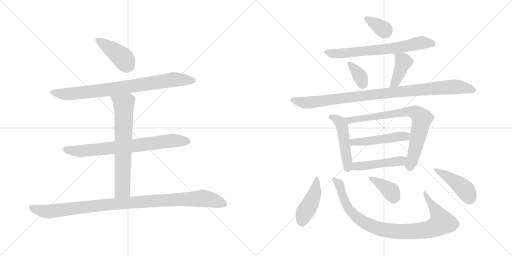
t = 0.00 s
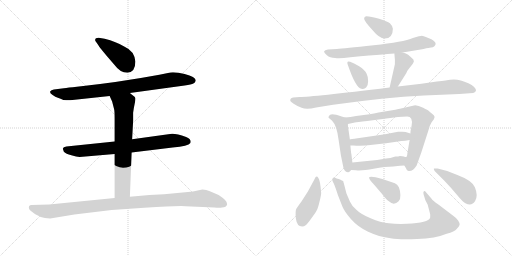
t = 2.67 s
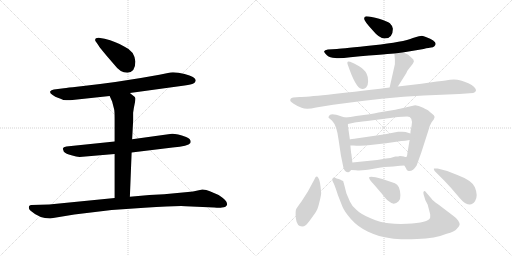
t = 5.34 s
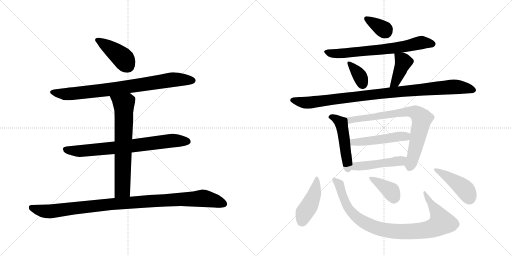
t = 8.01 s
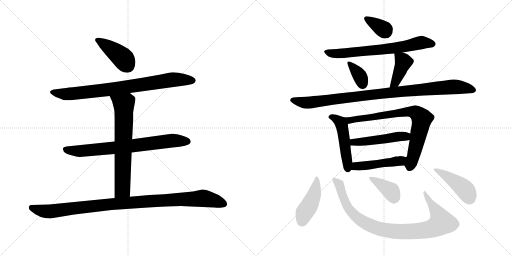
t = 10.68 s
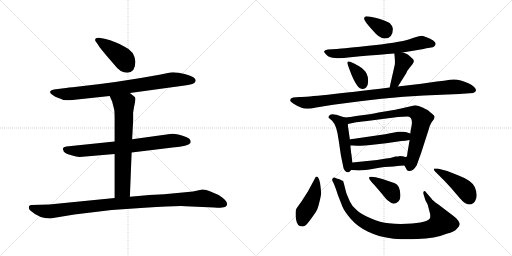
t = 13.36 s

The animated SVG that drew these frames (rendered in a browser with its animation timeline set to each time). Animation: 18 CSS @keyframes rules; one cycle of 13.36 s.

<svg version="1.1" viewBox="0 0 2048 1024" xmlns="http://www.w3.org/2000/svg">
  <g stroke="lightgray" stroke-dasharray="1,1" stroke-width="1" transform="scale(4, 4)">
    <line x1="0" y1="0" x2="256" y2="256"></line>
    <line x1="256" y1="0" x2="0" y2="256"></line>
    <line x1="128" y1="0" x2="128" y2="256"></line>
    <line x1="0" y1="128" x2="256" y2="128"></line>
    <line x1="256" y1="0" x2="512" y2="256"></line>
    <line x1="512" y1="0" x2="256" y2="256"></line>
    <line x1="384" y1="0" x2="384" y2="256"></line>
    <line x1="256" y1="128" x2="512" y2="128"></line>
  </g>
<g transform="scale(1, -1) translate(0, -850)">
   <style type="text/css">
    @keyframes keyframes0 {
      from {
       stroke: black;
       stroke-dashoffset: 415;
       stroke-width: 128;
       }
       57% {
       animation-timing-function: step-end;
       stroke: black;
       stroke-dashoffset: 0;
       stroke-width: 128;
       }
       to {
       stroke: black;
       stroke-width: 1024;
       }
       }
       #make-me-a-hanzi-animation-0 {
         animation: keyframes0 0.587728s both;
         animation-delay: 0.000000s;
         animation-timing-function: linear;
       }
    @keyframes keyframes1 {
      from {
       stroke: black;
       stroke-dashoffset: 823;
       stroke-width: 128;
       }
       73% {
       animation-timing-function: step-end;
       stroke: black;
       stroke-dashoffset: 0;
       stroke-width: 128;
       }
       to {
       stroke: black;
       stroke-width: 1024;
       }
       }
       #make-me-a-hanzi-animation-1 {
         animation: keyframes1 0.919759s both;
         animation-delay: 0.587728s;
         animation-timing-function: linear;
       }
    @keyframes keyframes2 {
      from {
       stroke: black;
       stroke-dashoffset: 749;
       stroke-width: 128;
       }
       71% {
       animation-timing-function: step-end;
       stroke: black;
       stroke-dashoffset: 0;
       stroke-width: 128;
       }
       to {
       stroke: black;
       stroke-width: 1024;
       }
       }
       #make-me-a-hanzi-animation-2 {
         animation: keyframes2 0.859538s both;
         animation-delay: 1.507487s;
         animation-timing-function: linear;
       }
    @keyframes keyframes3 {
      from {
       stroke: black;
       stroke-dashoffset: 689;
       stroke-width: 128;
       }
       69% {
       animation-timing-function: step-end;
       stroke: black;
       stroke-dashoffset: 0;
       stroke-width: 128;
       }
       to {
       stroke: black;
       stroke-width: 1024;
       }
       }
       #make-me-a-hanzi-animation-3 {
         animation: keyframes3 0.810710s both;
         animation-delay: 2.367025s;
         animation-timing-function: linear;
       }
    @keyframes keyframes4 {
      from {
       stroke: black;
       stroke-dashoffset: 1035;
       stroke-width: 128;
       }
       77% {
       animation-timing-function: step-end;
       stroke: black;
       stroke-dashoffset: 0;
       stroke-width: 128;
       }
       to {
       stroke: black;
       stroke-width: 1024;
       }
       }
       #make-me-a-hanzi-animation-4 {
         animation: keyframes4 1.092285s both;
         animation-delay: 3.177735s;
         animation-timing-function: linear;
       }
    @keyframes keyframes5 {
      from {
       stroke: black;
       stroke-dashoffset: 348;
       stroke-width: 128;
       }
       53% {
       animation-timing-function: step-end;
       stroke: black;
       stroke-dashoffset: 0;
       stroke-width: 128;
       }
       to {
       stroke: black;
       stroke-width: 1024;
       }
       }
       #make-me-a-hanzi-animation-5 {
         animation: keyframes5 0.533203s both;
         animation-delay: 4.270020s;
         animation-timing-function: linear;
       }
    @keyframes keyframes6 {
      from {
       stroke: black;
       stroke-dashoffset: 689;
       stroke-width: 128;
       }
       69% {
       animation-timing-function: step-end;
       stroke: black;
       stroke-dashoffset: 0;
       stroke-width: 128;
       }
       to {
       stroke: black;
       stroke-width: 1024;
       }
       }
       #make-me-a-hanzi-animation-6 {
         animation: keyframes6 0.810710s both;
         animation-delay: 4.803223s;
         animation-timing-function: linear;
       }
    @keyframes keyframes7 {
      from {
       stroke: black;
       stroke-dashoffset: 351;
       stroke-width: 128;
       }
       53% {
       animation-timing-function: step-end;
       stroke: black;
       stroke-dashoffset: 0;
       stroke-width: 128;
       }
       to {
       stroke: black;
       stroke-width: 1024;
       }
       }
       #make-me-a-hanzi-animation-7 {
         animation: keyframes7 0.535645s both;
         animation-delay: 5.613933s;
         animation-timing-function: linear;
       }
    @keyframes keyframes8 {
      from {
       stroke: black;
       stroke-dashoffset: 404;
       stroke-width: 128;
       }
       57% {
       animation-timing-function: step-end;
       stroke: black;
       stroke-dashoffset: 0;
       stroke-width: 128;
       }
       to {
       stroke: black;
       stroke-width: 1024;
       }
       }
       #make-me-a-hanzi-animation-8 {
         animation: keyframes8 0.578776s both;
         animation-delay: 6.149578s;
         animation-timing-function: linear;
       }
    @keyframes keyframes9 {
      from {
       stroke: black;
       stroke-dashoffset: 984;
       stroke-width: 128;
       }
       76% {
       animation-timing-function: step-end;
       stroke: black;
       stroke-dashoffset: 0;
       stroke-width: 128;
       }
       to {
       stroke: black;
       stroke-width: 1024;
       }
       }
       #make-me-a-hanzi-animation-9 {
         animation: keyframes9 1.050781s both;
         animation-delay: 6.728354s;
         animation-timing-function: linear;
       }
    @keyframes keyframes10 {
      from {
       stroke: black;
       stroke-dashoffset: 489;
       stroke-width: 128;
       }
       61% {
       animation-timing-function: step-end;
       stroke: black;
       stroke-dashoffset: 0;
       stroke-width: 128;
       }
       to {
       stroke: black;
       stroke-width: 1024;
       }
       }
       #make-me-a-hanzi-animation-10 {
         animation: keyframes10 0.647949s both;
         animation-delay: 7.779135s;
         animation-timing-function: linear;
       }
    @keyframes keyframes11 {
      from {
       stroke: black;
       stroke-dashoffset: 770;
       stroke-width: 128;
       }
       71% {
       animation-timing-function: step-end;
       stroke: black;
       stroke-dashoffset: 0;
       stroke-width: 128;
       }
       to {
       stroke: black;
       stroke-width: 1024;
       }
       }
       #make-me-a-hanzi-animation-11 {
         animation: keyframes11 0.876628s both;
         animation-delay: 8.427084s;
         animation-timing-function: linear;
       }
    @keyframes keyframes12 {
      from {
       stroke: black;
       stroke-dashoffset: 489;
       stroke-width: 128;
       }
       61% {
       animation-timing-function: step-end;
       stroke: black;
       stroke-dashoffset: 0;
       stroke-width: 128;
       }
       to {
       stroke: black;
       stroke-width: 1024;
       }
       }
       #make-me-a-hanzi-animation-12 {
         animation: keyframes12 0.647949s both;
         animation-delay: 9.303712s;
         animation-timing-function: linear;
       }
    @keyframes keyframes13 {
      from {
       stroke: black;
       stroke-dashoffset: 471;
       stroke-width: 128;
       }
       61% {
       animation-timing-function: step-end;
       stroke: black;
       stroke-dashoffset: 0;
       stroke-width: 128;
       }
       to {
       stroke: black;
       stroke-width: 1024;
       }
       }
       #make-me-a-hanzi-animation-13 {
         animation: keyframes13 0.633301s both;
         animation-delay: 9.951661s;
         animation-timing-function: linear;
       }
    @keyframes keyframes14 {
      from {
       stroke: black;
       stroke-dashoffset: 434;
       stroke-width: 128;
       }
       59% {
       animation-timing-function: step-end;
       stroke: black;
       stroke-dashoffset: 0;
       stroke-width: 128;
       }
       to {
       stroke: black;
       stroke-width: 1024;
       }
       }
       #make-me-a-hanzi-animation-14 {
         animation: keyframes14 0.603190s both;
         animation-delay: 10.584962s;
         animation-timing-function: linear;
       }
    @keyframes keyframes15 {
      from {
       stroke: black;
       stroke-dashoffset: 928;
       stroke-width: 128;
       }
       75% {
       animation-timing-function: step-end;
       stroke: black;
       stroke-dashoffset: 0;
       stroke-width: 128;
       }
       to {
       stroke: black;
       stroke-width: 1024;
       }
       }
       #make-me-a-hanzi-animation-15 {
         animation: keyframes15 1.005208s both;
         animation-delay: 11.188152s;
         animation-timing-function: linear;
       }
    @keyframes keyframes16 {
      from {
       stroke: black;
       stroke-dashoffset: 373;
       stroke-width: 128;
       }
       55% {
       animation-timing-function: step-end;
       stroke: black;
       stroke-dashoffset: 0;
       stroke-width: 128;
       }
       to {
       stroke: black;
       stroke-width: 1024;
       }
       }
       #make-me-a-hanzi-animation-16 {
         animation: keyframes16 0.553548s both;
         animation-delay: 12.193360s;
         animation-timing-function: linear;
       }
    @keyframes keyframes17 {
      from {
       stroke: black;
       stroke-dashoffset: 439;
       stroke-width: 128;
       }
       59% {
       animation-timing-function: step-end;
       stroke: black;
       stroke-dashoffset: 0;
       stroke-width: 128;
       }
       to {
       stroke: black;
       stroke-width: 1024;
       }
       }
       #make-me-a-hanzi-animation-17 {
         animation: keyframes17 0.607259s both;
         animation-delay: 12.746908s;
         animation-timing-function: linear;
       }
</style>
<path d="M 541.5 604.5 Q 537.5 646.5 498.5 663.5 Q 464.5 684.5 418.5 695.5 L 394.5 699.5 Q 380.5 699.5 380.5 690.5 Q 380.5 686.5 384.5 682.5 L 393.5 669.5 Q 402.5 654.5 457.5 591.5 Q 480.5 559.5 509.5 559.5 Q 541.5 561.5 541.5 604.5 Z" fill="lightgray"></path> 
<path d="M 519.5 478.5 L 738.5 508.5 Q 766.5 512.5 773.5 516.5 Q 780.5 520.5 782.5 526.5 Q 787.5 541.5 738.5 554.5 Q 706.5 562.5 681.5 560.5 L 637.5 551.5 Q 475.5 521.5 307.5 503.5 Q 271.5 500.5 255.5 497.5 L 215.5 492.5 Q 204.5 490.5 200.5 484.5 Q 198.5 477.5 210.5 470.5 Q 221.5 462.5 231.5 459.5 Q 241.5 456.5 244.5 454.5 L 253.5 450.5 Q 273.5 448.5 280.5 449.5 L 438.5 466.5 L 519.5 478.5 Z" fill="lightgray"></path> 
<path d="M 526.5 240.5 L 690.5 260.5 Q 753.5 266.5 761.5 278.5 Q 767.5 293.5 744.5 302.5 Q 699.5 318.5 680.5 314.5 L 528.5 293.5 L 458.5 284.5 L 265.5 264.5 Q 252.5 262.5 251.5 256.5 Q 250.5 255.5 255.5 243.5 Q 263.5 235.5 285.5 229.5 Q 306.5 223.5 318.5 222.5 L 458.5 234.5 L 526.5 240.5 Z" fill="lightgray"></path> 
<path d="M 519.5 63.5 L 526.5 240.5 L 528.5 293.5 L 532.5 366.5 L 532.5 399.5 Q 534.5 416.5 538.5 434.5 Q 542.5 451.5 541.5 457.5 Q 540.5 462.5 534.5 466.5 Q 526.5 473.5 519.5 478.5 C 495.5 496.5 426.5 493.5 438.5 466.5 L 448.5 444.5 L 456.5 413.5 Q 458.5 405.5 458.5 374.5 L 458.5 284.5 L 458.5 234.5 L 458.5 58.5 C 458.5 28.5 518.5 33.5 519.5 63.5 Z" fill="lightgray"></path> 
<path d="M 200.5 -23.5 L 297.5 -7.5 L 446.5 10.5 L 577.5 19.5 Q 705.5 27.5 742.5 25.5 L 856.5 20.5 Q 880.5 18.5 887.5 20.5 Q 905.5 20.5 908.5 33.5 Q 911.5 46.5 874.5 70.5 L 839.5 85.5 Q 825.5 92.5 809.5 92.5 L 790.5 88.5 Q 772.5 83.5 751.5 82.5 L 656.5 73.5 L 597.5 70.5 L 519.5 63.5 L 458.5 58.5 L 196.5 32.5 L 125.5 30.5 Q 120.5 30.5 116.5 26.5 Q 112.5 15.5 122.5 7.5 Q 157.5 -23.5 200.5 -23.5 Z" fill="lightgray"></path> 
<path d="M 1464.5 785.0 Q 1456.5 784.0 1456.5 775.0 Q 1456.5 766.0 1490.5 729.0 Q 1517.5 696.0 1538.5 696.0 Q 1571.5 696.0 1571.5 735.0 Q 1571.5 745.0 1559.5 757.0 Q 1549.5 765.0 1516.5 775.0 Q 1483.5 785.0 1464.5 785.0 Z" fill="lightgray"></path> 
<path d="M 1610.5 640.0 L 1694.5 654.0 Q 1717.5 660.0 1724.5 660.0 Q 1732.5 660.0 1737.5 665.0 Q 1756.5 683.0 1703.5 702.0 Q 1694.5 706.0 1687.5 707.0 Q 1681.5 707.0 1651.5 698.0 Q 1614.5 682.0 1494.5 669.0 Q 1374.5 656.0 1347.5 654.0 L 1311.5 652.0 Q 1298.5 650.0 1296.5 645.0 Q 1295.5 640.0 1307.5 629.0 Q 1319.5 618.0 1340.5 618.0 Q 1358.5 615.0 1401.5 621.0 Q 1570.5 636.0 1577.5 636.0 L 1610.5 640.0 Z" fill="lightgray"></path> 
<path d="M 1400.5 603.0 Q 1384.5 609.0 1391.5 590.0 Q 1422.5 499.0 1445.5 495.0 Q 1457.5 492.0 1464.5 500.0 Q 1472.5 508.0 1472.5 525.0 Q 1473.5 541.0 1466.5 555.0 Q 1459.5 571.0 1436.5 585.0 Q 1414.5 598.0 1400.5 603.0 Z" fill="lightgray"></path> 
<path d="M 1591.5 504.0 L 1625.5 558.0 Q 1627.5 566.0 1638.5 579.0 L 1650.5 594.0 Q 1655.5 603.0 1655.5 604.0 L 1653.5 612.0 Q 1640.5 625.0 1632.5 631.0 Q 1625.5 636.0 1610.5 640.0 C 1581.5 648.0 1576.5 650.0 1577.5 636.0 Q 1580.5 609.0 1579.5 593.0 L 1558.5 500.0 C 1551.5 471.0 1575.5 479.0 1591.5 504.0 Z" fill="lightgray"></path> 
<path d="M 1198.5 462.0 L 1172.5 460.0 Q 1158.5 457.0 1161.5 446.0 Q 1162.5 443.0 1174.5 435.0 Q 1187.5 426.0 1206.5 419.0 Q 1225.5 411.0 1264.5 420.0 L 1332.5 431.0 Q 1539.5 460.0 1695.5 468.0 L 1837.5 474.0 L 1892.5 478.0 Q 1913.5 486.0 1896.5 502.0 Q 1888.5 510.0 1873.5 517.0 Q 1832.5 537.0 1800.5 531.0 Q 1790.5 529.0 1747.5 524.0 L 1685.5 515.0 L 1591.5 504.0 L 1558.5 500.0 Q 1245.5 462.0 1198.5 462.0 Z" fill="lightgray"></path> 
<path d="M 1380.5 380.0 L 1366.5 384.0 Q 1321.5 401.0 1316.5 387.0 Q 1312.5 382.0 1314.5 379.0 L 1328.5 367.0 Q 1347.5 348.0 1354.5 290.0 L 1363.5 229.0 L 1371.5 190.0 Q 1375.5 159.0 1393.5 161.0 Q 1399.5 162.0 1404.5 170.0 C 1411.5 179.0 1411.5 179.0 1409.5 200.0 L 1405.5 234.0 Q 1404.5 235.0 1401.5 268.0 L 1399.5 292.0 L 1393.5 334.0 Q 1391.5 342.0 1391.5 354.0 C 1390.5 377.0 1390.5 377.0 1380.5 380.0 Z" fill="lightgray"></path> 
<path d="M 1478.5 393.0 L 1424.5 386.0 Q 1401.5 381.0 1380.5 380.0 C 1350.5 377.0 1362.5 348.0 1391.5 354.0 L 1419.5 360.0 Q 1426.5 362.0 1468.5 366.0 L 1591.5 382.0 L 1628.5 384.0 Q 1652.5 384.0 1646.5 348.0 L 1643.5 332.0 Q 1642.5 332.0 1641.5 316.0 L 1638.5 290.0 L 1629.5 237.0 Q 1628.5 222.0 1624.5 222.0 C 1615.5 194.0 1614.5 193.0 1617.5 188.0 L 1624.5 176.0 Q 1626.5 167.0 1634.5 166.0 Q 1651.5 164.0 1666.5 188.0 L 1684.5 238.0 L 1713.5 328.0 Q 1719.5 351.0 1726.5 361.0 L 1735.5 373.0 L 1738.5 382.0 Q 1738.5 388.0 1728.5 395.0 Q 1719.5 402.0 1715.5 406.0 Q 1712.5 409.0 1692.5 419.0 Q 1673.5 429.0 1660.5 429.0 L 1599.5 415.0 Q 1593.5 413.0 1538.5 404.0 Q 1483.5 394.0 1478.5 393.0 Z" fill="lightgray"></path> 
<path d="M 1641.5 316.0 L 1622.5 322.0 Q 1612.5 324.0 1603.5 323.0 L 1592.5 323.0 Q 1587.5 323.0 1581.5 321.0 L 1540.5 313.0 L 1430.5 297.0 Q 1401.5 293.0 1399.5 292.0 C 1370.5 286.0 1371.5 268.0 1401.5 268.0 L 1413.5 268.0 Q 1448.5 265.0 1481.5 270.0 L 1544.5 277.0 L 1605.5 286.0 Q 1619.5 286.0 1638.5 290.0 C 1667.5 296.0 1670.5 307.0 1641.5 316.0 Z" fill="lightgray"></path> 
<path d="M 1404.5 170.0 L 1423.5 169.0 Q 1447.5 166.0 1494.5 175.0 Q 1541.5 184.0 1573.5 184.0 L 1590.5 186.0 Q 1596.5 188.0 1617.5 188.0 C 1647.5 188.0 1654.5 217.0 1624.5 222.0 Q 1622.5 221.0 1615.5 224.0 Q 1609.5 226.0 1599.5 226.0 Q 1594.5 224.0 1581.5 224.0 Q 1559.5 217.0 1544.5 216.0 L 1508.5 210.0 L 1409.5 200.0 C 1379.5 197.0 1374.5 172.0 1404.5 170.0 Z" fill="lightgray"></path> 
<path d="M 1273.5 138.0 Q 1265.5 151.0 1258.5 134.0 L 1231.5 84.0 L 1206.5 45.0 Q 1190.5 23.0 1185.5 15.0 Q 1180.5 7.0 1183.5 -24.0 Q 1187.5 -56.0 1208.5 -56.0 Q 1216.5 -56.0 1222.5 -51.0 Q 1228.5 -47.0 1246.5 -22.0 Q 1264.5 3.0 1267.5 10.0 Q 1271.5 16.0 1278.5 45.0 Q 1285.5 73.0 1284.5 80.0 Q 1280.5 130.0 1273.5 138.0 Z" fill="lightgray"></path> 
<path d="M 1725.5 56.0 L 1706.5 78.0 Q 1699.5 89.0 1695.5 85.0 Q 1691.5 80.0 1694.5 72.0 L 1701.5 49.0 L 1710.5 32.0 L 1720.5 -6.0 Q 1721.5 -17.0 1720.5 -21.0 Q 1714.5 -41.0 1627.5 -45.0 Q 1588.5 -47.0 1555.5 -43.0 Q 1522.5 -40.0 1482.5 -23.0 Q 1443.5 -7.0 1426.5 10.0 Q 1406.5 27.0 1399.5 44.0 L 1385.5 77.0 L 1375.5 116.0 Q 1373.5 121.0 1373.5 124.0 Q 1373.5 126.0 1367.5 128.0 Q 1363.5 132.0 1354.5 134.0 Q 1346.5 136.0 1338.5 140.0 Q 1332.5 141.0 1330.5 136.0 Q 1326.5 131.0 1331.5 123.0 Q 1337.5 114.0 1351.5 70.0 L 1369.5 24.0 Q 1377.5 4.0 1403.5 -26.0 Q 1430.5 -57.0 1472.5 -77.0 Q 1515.5 -97.0 1562.5 -103.0 Q 1595.5 -109.0 1668.5 -106.0 Q 1741.5 -104.0 1786.5 -85.0 Q 1818.5 -77.0 1827.5 -65.0 Q 1837.5 -55.0 1838.5 -49.0 Q 1840.5 -44.0 1832.5 -32.0 Q 1824.5 -21.0 1807.5 -9.0 L 1753.5 32.0 Q 1730.5 48.0 1725.5 56.0 Z" fill="lightgray"></path> 
<path d="M 1497.5 110.0 L 1527.5 75.0 Q 1545.5 51.0 1555.5 45.0 Q 1575.5 26.0 1594.5 45.0 Q 1602.5 53.0 1601.5 70.0 Q 1601.5 86.0 1595.5 101.0 Q 1589.5 113.0 1579.5 117.0 L 1529.5 134.0 L 1502.5 141.0 Q 1480.5 146.0 1476.5 141.0 Q 1473.5 135.0 1497.5 110.0 Z" fill="lightgray"></path> 
<path d="M 1750.5 176.0 L 1735.5 176.0 Q 1734.5 173.0 1738.5 166.0 L 1776.5 128.0 Q 1804.5 99.0 1827.5 71.0 Q 1851.5 42.0 1861.5 37.0 Q 1887.5 24.0 1900.5 46.0 Q 1913.5 67.0 1899.5 101.0 Q 1888.5 128.0 1829.5 150.0 Q 1791.5 168.0 1750.5 176.0 Z" fill="lightgray"></path> 
      <clipPath id="make-me-a-hanzi-clip-0">
      <path d="M 541.5 604.5 Q 537.5 646.5 498.5 663.5 Q 464.5 684.5 418.5 695.5 L 394.5 699.5 Q 380.5 699.5 380.5 690.5 Q 380.5 686.5 384.5 682.5 L 393.5 669.5 Q 402.5 654.5 457.5 591.5 Q 480.5 559.5 509.5 559.5 Q 541.5 561.5 541.5 604.5 Z" fill="lightgray"></path>
      </clipPath>
      <path clip-path="url(#make-me-a-hanzi-clip-0)" d="M 389.5 690.5 L 485.5 623.5 L 509.5 589.5 " fill="none" id="make-me-a-hanzi-animation-0" stroke-dasharray="287 574" stroke-linecap="round"></path>

      <clipPath id="make-me-a-hanzi-clip-1">
      <path d="M 519.5 478.5 L 738.5 508.5 Q 766.5 512.5 773.5 516.5 Q 780.5 520.5 782.5 526.5 Q 787.5 541.5 738.5 554.5 Q 706.5 562.5 681.5 560.5 L 637.5 551.5 Q 475.5 521.5 307.5 503.5 Q 271.5 500.5 255.5 497.5 L 215.5 492.5 Q 204.5 490.5 200.5 484.5 Q 198.5 477.5 210.5 470.5 Q 221.5 462.5 231.5 459.5 Q 241.5 456.5 244.5 454.5 L 253.5 450.5 Q 273.5 448.5 280.5 449.5 L 438.5 466.5 L 519.5 478.5 Z" fill="lightgray"></path>
      </clipPath>
      <path clip-path="url(#make-me-a-hanzi-clip-1)" d="M 207.5 482.5 L 263.5 473.5 L 454.5 494.5 L 688.5 531.5 L 769.5 528.5 " fill="none" id="make-me-a-hanzi-animation-1" stroke-dasharray="695 1390" stroke-linecap="round"></path>

      <clipPath id="make-me-a-hanzi-clip-2">
      <path d="M 526.5 240.5 L 690.5 260.5 Q 753.5 266.5 761.5 278.5 Q 767.5 293.5 744.5 302.5 Q 699.5 318.5 680.5 314.5 L 528.5 293.5 L 458.5 284.5 L 265.5 264.5 Q 252.5 262.5 251.5 256.5 Q 250.5 255.5 255.5 243.5 Q 263.5 235.5 285.5 229.5 Q 306.5 223.5 318.5 222.5 L 458.5 234.5 L 526.5 240.5 Z" fill="lightgray"></path>
      </clipPath>
      <path clip-path="url(#make-me-a-hanzi-clip-2)" d="M 261.5 252.5 L 324.5 246.5 L 687.5 287.5 L 751.5 284.5 " fill="none" id="make-me-a-hanzi-animation-2" stroke-dasharray="621 1242" stroke-linecap="round"></path>

      <clipPath id="make-me-a-hanzi-clip-3">
      <path d="M 519.5 63.5 L 526.5 240.5 L 528.5 293.5 L 532.5 366.5 L 532.5 399.5 Q 534.5 416.5 538.5 434.5 Q 542.5 451.5 541.5 457.5 Q 540.5 462.5 534.5 466.5 Q 526.5 473.5 519.5 478.5 C 495.5 496.5 426.5 493.5 438.5 466.5 L 448.5 444.5 L 456.5 413.5 Q 458.5 405.5 458.5 374.5 L 458.5 284.5 L 458.5 234.5 L 458.5 58.5 C 458.5 28.5 518.5 33.5 519.5 63.5 Z" fill="lightgray"></path>
      </clipPath>
      <path clip-path="url(#make-me-a-hanzi-clip-3)" d="M 445.5 463.5 L 495.5 428.5 L 490.5 101.5 L 489.5 92.5 L 465.5 65.5 " fill="none" id="make-me-a-hanzi-animation-3" stroke-dasharray="561 1122" stroke-linecap="round"></path>

      <clipPath id="make-me-a-hanzi-clip-4">
      <path d="M 200.5 -23.5 L 297.5 -7.5 L 446.5 10.5 L 577.5 19.5 Q 705.5 27.5 742.5 25.5 L 856.5 20.5 Q 880.5 18.5 887.5 20.5 Q 905.5 20.5 908.5 33.5 Q 911.5 46.5 874.5 70.5 L 839.5 85.5 Q 825.5 92.5 809.5 92.5 L 790.5 88.5 Q 772.5 83.5 751.5 82.5 L 656.5 73.5 L 597.5 70.5 L 519.5 63.5 L 458.5 58.5 L 196.5 32.5 L 125.5 30.5 Q 120.5 30.5 116.5 26.5 Q 112.5 15.5 122.5 7.5 Q 157.5 -23.5 200.5 -23.5 Z" fill="lightgray"></path>
      </clipPath>
      <path clip-path="url(#make-me-a-hanzi-clip-4)" d="M 124.5 20.5 L 161.5 8.5 L 202.5 4.5 L 452.5 34.5 L 813.5 57.5 L 895.5 35.5 " fill="none" id="make-me-a-hanzi-animation-4" stroke-dasharray="907 1814" stroke-linecap="round"></path>

      <clipPath id="make-me-a-hanzi-clip-5">
      <path d="M 1464.5 785.0 Q 1456.5 784.0 1456.5 775.0 Q 1456.5 766.0 1490.5 729.0 Q 1517.5 696.0 1538.5 696.0 Q 1571.5 696.0 1571.5 735.0 Q 1571.5 745.0 1559.5 757.0 Q 1549.5 765.0 1516.5 775.0 Q 1483.5 785.0 1464.5 785.0 Z" fill="lightgray"></path>
      </clipPath>
      <path clip-path="url(#make-me-a-hanzi-clip-5)" d="M 1466.5 775.0 L 1542.5 724.0 " fill="none" id="make-me-a-hanzi-animation-5" stroke-dasharray="220 440" stroke-linecap="round"></path>

      <clipPath id="make-me-a-hanzi-clip-6">
      <path d="M 1610.5 640.0 L 1694.5 654.0 Q 1717.5 660.0 1724.5 660.0 Q 1732.5 660.0 1737.5 665.0 Q 1756.5 683.0 1703.5 702.0 Q 1694.5 706.0 1687.5 707.0 Q 1681.5 707.0 1651.5 698.0 Q 1614.5 682.0 1494.5 669.0 Q 1374.5 656.0 1347.5 654.0 L 1311.5 652.0 Q 1298.5 650.0 1296.5 645.0 Q 1295.5 640.0 1307.5 629.0 Q 1319.5 618.0 1340.5 618.0 Q 1358.5 615.0 1401.5 621.0 Q 1570.5 636.0 1577.5 636.0 L 1610.5 640.0 Z" fill="lightgray"></path>
      </clipPath>
      <path clip-path="url(#make-me-a-hanzi-clip-6)" d="M 1302.5 643.0 L 1335.5 635.0 L 1413.5 639.0 L 1602.5 661.0 L 1686.5 680.0 L 1730.5 675.0 " fill="none" id="make-me-a-hanzi-animation-6" stroke-dasharray="561 1122" stroke-linecap="round"></path>

      <clipPath id="make-me-a-hanzi-clip-7">
      <path d="M 1400.5 603.0 Q 1384.5 609.0 1391.5 590.0 Q 1422.5 499.0 1445.5 495.0 Q 1457.5 492.0 1464.5 500.0 Q 1472.5 508.0 1472.5 525.0 Q 1473.5 541.0 1466.5 555.0 Q 1459.5 571.0 1436.5 585.0 Q 1414.5 598.0 1400.5 603.0 Z" fill="lightgray"></path>
      </clipPath>
      <path clip-path="url(#make-me-a-hanzi-clip-7)" d="M 1402.5 592.0 L 1439.5 545.0 L 1451.5 512.0 " fill="none" id="make-me-a-hanzi-animation-7" stroke-dasharray="223 446" stroke-linecap="round"></path>

      <clipPath id="make-me-a-hanzi-clip-8">
      <path d="M 1591.5 504.0 L 1625.5 558.0 Q 1627.5 566.0 1638.5 579.0 L 1650.5 594.0 Q 1655.5 603.0 1655.5 604.0 L 1653.5 612.0 Q 1640.5 625.0 1632.5 631.0 Q 1625.5 636.0 1610.5 640.0 C 1581.5 648.0 1576.5 650.0 1577.5 636.0 Q 1580.5 609.0 1579.5 593.0 L 1558.5 500.0 C 1551.5 471.0 1575.5 479.0 1591.5 504.0 Z" fill="lightgray"></path>
      </clipPath>
      <path clip-path="url(#make-me-a-hanzi-clip-8)" d="M 1584.5 628.0 L 1613.5 602.0 L 1586.5 534.0 L 1563.5 507.0 " fill="none" id="make-me-a-hanzi-animation-8" stroke-dasharray="276 552" stroke-linecap="round"></path>

      <clipPath id="make-me-a-hanzi-clip-9">
      <path d="M 1198.5 462.0 L 1172.5 460.0 Q 1158.5 457.0 1161.5 446.0 Q 1162.5 443.0 1174.5 435.0 Q 1187.5 426.0 1206.5 419.0 Q 1225.5 411.0 1264.5 420.0 L 1332.5 431.0 Q 1539.5 460.0 1695.5 468.0 L 1837.5 474.0 L 1892.5 478.0 Q 1913.5 486.0 1896.5 502.0 Q 1888.5 510.0 1873.5 517.0 Q 1832.5 537.0 1800.5 531.0 Q 1790.5 529.0 1747.5 524.0 L 1685.5 515.0 L 1591.5 504.0 L 1558.5 500.0 Q 1245.5 462.0 1198.5 462.0 Z" fill="lightgray"></path>
      </clipPath>
      <path clip-path="url(#make-me-a-hanzi-clip-9)" d="M 1169.5 449.0 L 1236.5 439.0 L 1547.5 480.0 L 1801.5 502.0 L 1841.5 501.0 L 1891.5 490.0 " fill="none" id="make-me-a-hanzi-animation-9" stroke-dasharray="856 1712" stroke-linecap="round"></path>

      <clipPath id="make-me-a-hanzi-clip-10">
      <path d="M 1380.5 380.0 L 1366.5 384.0 Q 1321.5 401.0 1316.5 387.0 Q 1312.5 382.0 1314.5 379.0 L 1328.5 367.0 Q 1347.5 348.0 1354.5 290.0 L 1363.5 229.0 L 1371.5 190.0 Q 1375.5 159.0 1393.5 161.0 Q 1399.5 162.0 1404.5 170.0 C 1411.5 179.0 1411.5 179.0 1409.5 200.0 L 1405.5 234.0 Q 1404.5 235.0 1401.5 268.0 L 1399.5 292.0 L 1393.5 334.0 Q 1391.5 342.0 1391.5 354.0 C 1390.5 377.0 1390.5 377.0 1380.5 380.0 Z" fill="lightgray"></path>
      </clipPath>
      <path clip-path="url(#make-me-a-hanzi-clip-10)" d="M 1322.5 381.0 L 1351.5 371.0 L 1366.5 351.0 L 1391.5 175.0 " fill="none" id="make-me-a-hanzi-animation-10" stroke-dasharray="361 722" stroke-linecap="round"></path>

      <clipPath id="make-me-a-hanzi-clip-11">
      <path d="M 1478.5 393.0 L 1424.5 386.0 Q 1401.5 381.0 1380.5 380.0 C 1350.5 377.0 1362.5 348.0 1391.5 354.0 L 1419.5 360.0 Q 1426.5 362.0 1468.5 366.0 L 1591.5 382.0 L 1628.5 384.0 Q 1652.5 384.0 1646.5 348.0 L 1643.5 332.0 Q 1642.5 332.0 1641.5 316.0 L 1638.5 290.0 L 1629.5 237.0 Q 1628.5 222.0 1624.5 222.0 C 1615.5 194.0 1614.5 193.0 1617.5 188.0 L 1624.5 176.0 Q 1626.5 167.0 1634.5 166.0 Q 1651.5 164.0 1666.5 188.0 L 1684.5 238.0 L 1713.5 328.0 Q 1719.5 351.0 1726.5 361.0 L 1735.5 373.0 L 1738.5 382.0 Q 1738.5 388.0 1728.5 395.0 Q 1719.5 402.0 1715.5 406.0 Q 1712.5 409.0 1692.5 419.0 Q 1673.5 429.0 1660.5 429.0 L 1599.5 415.0 Q 1593.5 413.0 1538.5 404.0 Q 1483.5 394.0 1478.5 393.0 Z" fill="lightgray"></path>
      </clipPath>
      <path clip-path="url(#make-me-a-hanzi-clip-11)" d="M 1388.5 376.0 L 1410.5 370.0 L 1626.5 403.0 L 1666.5 398.0 L 1687.5 375.0 L 1638.5 180.0 " fill="none" id="make-me-a-hanzi-animation-11" stroke-dasharray="642 1284" stroke-linecap="round"></path>

      <clipPath id="make-me-a-hanzi-clip-12">
      <path d="M 1641.5 316.0 L 1622.5 322.0 Q 1612.5 324.0 1603.5 323.0 L 1592.5 323.0 Q 1587.5 323.0 1581.5 321.0 L 1540.5 313.0 L 1430.5 297.0 Q 1401.5 293.0 1399.5 292.0 C 1370.5 286.0 1371.5 268.0 1401.5 268.0 L 1413.5 268.0 Q 1448.5 265.0 1481.5 270.0 L 1544.5 277.0 L 1605.5 286.0 Q 1619.5 286.0 1638.5 290.0 C 1667.5 296.0 1670.5 307.0 1641.5 316.0 Z" fill="lightgray"></path>
      </clipPath>
      <path clip-path="url(#make-me-a-hanzi-clip-12)" d="M 1405.5 286.0 L 1413.5 281.0 L 1447.5 282.0 L 1634.5 310.0 " fill="none" id="make-me-a-hanzi-animation-12" stroke-dasharray="361 722" stroke-linecap="round"></path>

      <clipPath id="make-me-a-hanzi-clip-13">
      <path d="M 1404.5 170.0 L 1423.5 169.0 Q 1447.5 166.0 1494.5 175.0 Q 1541.5 184.0 1573.5 184.0 L 1590.5 186.0 Q 1596.5 188.0 1617.5 188.0 C 1647.5 188.0 1654.5 217.0 1624.5 222.0 Q 1622.5 221.0 1615.5 224.0 Q 1609.5 226.0 1599.5 226.0 Q 1594.5 224.0 1581.5 224.0 Q 1559.5 217.0 1544.5 216.0 L 1508.5 210.0 L 1409.5 200.0 C 1379.5 197.0 1374.5 172.0 1404.5 170.0 Z" fill="lightgray"></path>
      </clipPath>
      <path clip-path="url(#make-me-a-hanzi-clip-13)" d="M 1409.5 177.0 L 1423.5 185.0 L 1592.5 205.0 L 1618.5 217.0 " fill="none" id="make-me-a-hanzi-animation-13" stroke-dasharray="343 686" stroke-linecap="round"></path>

      <clipPath id="make-me-a-hanzi-clip-14">
      <path d="M 1273.5 138.0 Q 1265.5 151.0 1258.5 134.0 L 1231.5 84.0 L 1206.5 45.0 Q 1190.5 23.0 1185.5 15.0 Q 1180.5 7.0 1183.5 -24.0 Q 1187.5 -56.0 1208.5 -56.0 Q 1216.5 -56.0 1222.5 -51.0 Q 1228.5 -47.0 1246.5 -22.0 Q 1264.5 3.0 1267.5 10.0 Q 1271.5 16.0 1278.5 45.0 Q 1285.5 73.0 1284.5 80.0 Q 1280.5 130.0 1273.5 138.0 Z" fill="lightgray"></path>
      </clipPath>
      <path clip-path="url(#make-me-a-hanzi-clip-14)" d="M 1267.5 131.0 L 1256.5 72.0 L 1217.5 -1.0 L 1208.5 -35.0 " fill="none" id="make-me-a-hanzi-animation-14" stroke-dasharray="306 612" stroke-linecap="round"></path>

      <clipPath id="make-me-a-hanzi-clip-15">
      <path d="M 1725.5 56.0 L 1706.5 78.0 Q 1699.5 89.0 1695.5 85.0 Q 1691.5 80.0 1694.5 72.0 L 1701.5 49.0 L 1710.5 32.0 L 1720.5 -6.0 Q 1721.5 -17.0 1720.5 -21.0 Q 1714.5 -41.0 1627.5 -45.0 Q 1588.5 -47.0 1555.5 -43.0 Q 1522.5 -40.0 1482.5 -23.0 Q 1443.5 -7.0 1426.5 10.0 Q 1406.5 27.0 1399.5 44.0 L 1385.5 77.0 L 1375.5 116.0 Q 1373.5 121.0 1373.5 124.0 Q 1373.5 126.0 1367.5 128.0 Q 1363.5 132.0 1354.5 134.0 Q 1346.5 136.0 1338.5 140.0 Q 1332.5 141.0 1330.5 136.0 Q 1326.5 131.0 1331.5 123.0 Q 1337.5 114.0 1351.5 70.0 L 1369.5 24.0 Q 1377.5 4.0 1403.5 -26.0 Q 1430.5 -57.0 1472.5 -77.0 Q 1515.5 -97.0 1562.5 -103.0 Q 1595.5 -109.0 1668.5 -106.0 Q 1741.5 -104.0 1786.5 -85.0 Q 1818.5 -77.0 1827.5 -65.0 Q 1837.5 -55.0 1838.5 -49.0 Q 1840.5 -44.0 1832.5 -32.0 Q 1824.5 -21.0 1807.5 -9.0 L 1753.5 32.0 Q 1730.5 48.0 1725.5 56.0 Z" fill="lightgray"></path>
      </clipPath>
      <path clip-path="url(#make-me-a-hanzi-clip-15)" d="M 1338.5 130.0 L 1354.5 116.0 L 1383.5 36.0 L 1412.5 -6.0 L 1465.5 -44.0 L 1545.5 -71.0 L 1581.5 -76.0 L 1692.5 -72.0 L 1736.5 -60.0 L 1763.5 -43.0 L 1764.5 -32.0 L 1751.5 -4.0 L 1698.5 78.0 " fill="none" id="make-me-a-hanzi-animation-15" stroke-dasharray="800 1600" stroke-linecap="round"></path>

      <clipPath id="make-me-a-hanzi-clip-16">
      <path d="M 1497.5 110.0 L 1527.5 75.0 Q 1545.5 51.0 1555.5 45.0 Q 1575.5 26.0 1594.5 45.0 Q 1602.5 53.0 1601.5 70.0 Q 1601.5 86.0 1595.5 101.0 Q 1589.5 113.0 1579.5 117.0 L 1529.5 134.0 L 1502.5 141.0 Q 1480.5 146.0 1476.5 141.0 Q 1473.5 135.0 1497.5 110.0 Z" fill="lightgray"></path>
      </clipPath>
      <path clip-path="url(#make-me-a-hanzi-clip-16)" d="M 1489.5 127.0 L 1512.5 124.0 L 1526.5 105.0 L 1547.5 104.0 L 1575.5 64.0 " fill="none" id="make-me-a-hanzi-animation-16" stroke-dasharray="245 490" stroke-linecap="round"></path>

      <clipPath id="make-me-a-hanzi-clip-17">
      <path d="M 1750.5 176.0 L 1735.5 176.0 Q 1734.5 173.0 1738.5 166.0 L 1776.5 128.0 Q 1804.5 99.0 1827.5 71.0 Q 1851.5 42.0 1861.5 37.0 Q 1887.5 24.0 1900.5 46.0 Q 1913.5 67.0 1899.5 101.0 Q 1888.5 128.0 1829.5 150.0 Q 1791.5 168.0 1750.5 176.0 Z" fill="lightgray"></path>
      </clipPath>
      <path clip-path="url(#make-me-a-hanzi-clip-17)" d="M 1743.5 173.0 L 1840.5 109.0 L 1867.5 82.0 L 1878.5 56.0 " fill="none" id="make-me-a-hanzi-animation-17" stroke-dasharray="311 622" stroke-linecap="round"></path>

</g>
</svg>
